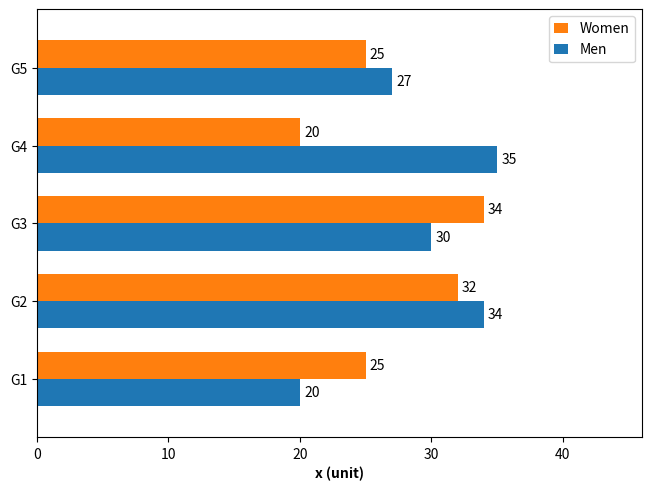

Generate this figure with matplotlib:
# 导入 matplotlib 和 numpy 包
import matplotlib.pyplot as plt
import numpy as np

labels = ["G1", "G2", "G3", "G4", "G5"]
men_means = [20, 34, 30, 35, 27]
women_means = [25, 32, 34, 20, 25]

# 条形图纵坐标
y = np.arange(len(labels))
# 条形厚度
height = 0.35

# 生成图形对象 fig 和 子图对象 ax，使用约束布局避免重叠
fig, ax = plt.subplots(constrained_layout=True)

# 绘制条形图，参数详见 https://www.wolai.com/matplotlib/2mypc3HyBTyLR8TQKmxVku
rects1 = ax.barh(y - height / 2, men_means, height, label="Men")
rects2 = ax.barh(y + height / 2, women_means, height, label="Women")

# 设置条形数值
ax.bar_label(rects1, padding=3)
ax.bar_label(rects2, padding=3)

# 设置 X 轴范围和轴标签
ax.set_xlim([0, 46])
ax.set_xlabel("x (unit)", fontweight="bold")
# 设置 Y 轴范围、刻度
ax.set_ylim([-0.75, 4.75])
ax.set_yticks(y, labels)

# 添加图例
ax.legend(loc="upper right", reverse=True, handlelength=1)

# 保存图片
# plt.savefig('./水平条形图.png', dpi=300)

# 显示图片
plt.show()